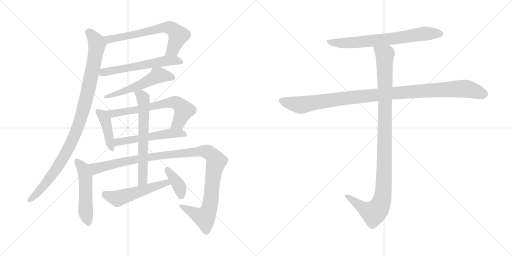
t = 0.00 s
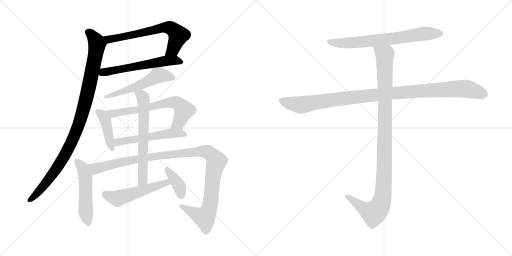
t = 2.46 s
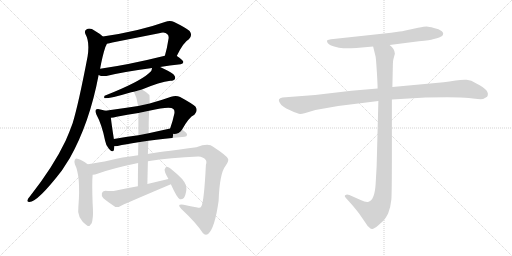
t = 4.91 s
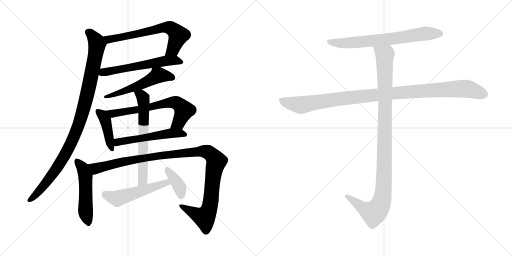
t = 7.36 s
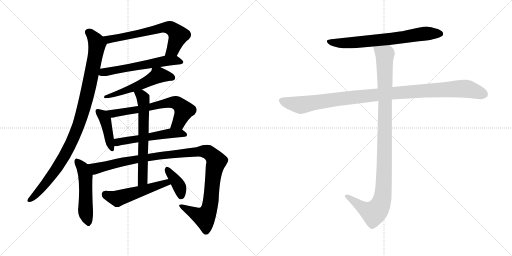
t = 9.82 s
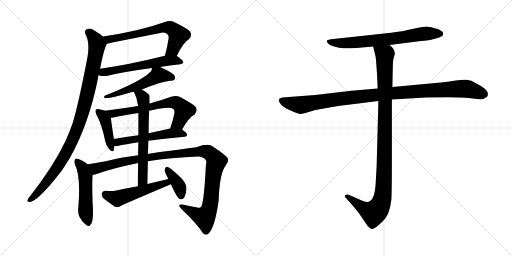
t = 12.27 s

The animated SVG that drew these frames (rendered in a browser with its animation timeline set to each time). Animation: 15 CSS @keyframes rules; one cycle of 12.27 s.

<svg version="1.1" viewBox="0 0 2048 1024" xmlns="http://www.w3.org/2000/svg">
  <g stroke="lightgray" stroke-dasharray="1,1" stroke-width="1" transform="scale(4, 4)">
    <line x1="0" y1="0" x2="256" y2="256"></line>
    <line x1="256" y1="0" x2="0" y2="256"></line>
    <line x1="128" y1="0" x2="128" y2="256"></line>
    <line x1="0" y1="128" x2="256" y2="128"></line>
    <line x1="256" y1="0" x2="512" y2="256"></line>
    <line x1="512" y1="0" x2="256" y2="256"></line>
    <line x1="384" y1="0" x2="384" y2="256"></line>
    <line x1="256" y1="128" x2="512" y2="128"></line>
  </g>
<g transform="scale(1, -1) translate(0, -850)">
   <style type="text/css">
    @keyframes keyframes0 {
      from {
       stroke: black;
       stroke-dashoffset: 663;
       stroke-width: 128;
       }
       68% {
       animation-timing-function: step-end;
       stroke: black;
       stroke-dashoffset: 0;
       stroke-width: 128;
       }
       to {
       stroke: black;
       stroke-width: 1024;
       }
       }
       #make-me-a-hanzi-animation-0 {
         animation: keyframes0 0.789551s both;
         animation-delay: 0.000000s;
         animation-timing-function: linear;
       }
    @keyframes keyframes1 {
      from {
       stroke: black;
       stroke-dashoffset: 585;
       stroke-width: 128;
       }
       66% {
       animation-timing-function: step-end;
       stroke: black;
       stroke-dashoffset: 0;
       stroke-width: 128;
       }
       to {
       stroke: black;
       stroke-width: 1024;
       }
       }
       #make-me-a-hanzi-animation-1 {
         animation: keyframes1 0.726074s both;
         animation-delay: 0.789551s;
         animation-timing-function: linear;
       }
    @keyframes keyframes2 {
      from {
       stroke: black;
       stroke-dashoffset: 1009;
       stroke-width: 128;
       }
       77% {
       animation-timing-function: step-end;
       stroke: black;
       stroke-dashoffset: 0;
       stroke-width: 128;
       }
       to {
       stroke: black;
       stroke-width: 1024;
       }
       }
       #make-me-a-hanzi-animation-2 {
         animation: keyframes2 1.071126s both;
         animation-delay: 1.515625s;
         animation-timing-function: linear;
       }
    @keyframes keyframes3 {
      from {
       stroke: black;
       stroke-dashoffset: 542;
       stroke-width: 128;
       }
       64% {
       animation-timing-function: step-end;
       stroke: black;
       stroke-dashoffset: 0;
       stroke-width: 128;
       }
       to {
       stroke: black;
       stroke-width: 1024;
       }
       }
       #make-me-a-hanzi-animation-3 {
         animation: keyframes3 0.691081s both;
         animation-delay: 2.586751s;
         animation-timing-function: linear;
       }
    @keyframes keyframes4 {
      from {
       stroke: black;
       stroke-dashoffset: 422;
       stroke-width: 128;
       }
       58% {
       animation-timing-function: step-end;
       stroke: black;
       stroke-dashoffset: 0;
       stroke-width: 128;
       }
       to {
       stroke: black;
       stroke-width: 1024;
       }
       }
       #make-me-a-hanzi-animation-4 {
         animation: keyframes4 0.593424s both;
         animation-delay: 3.277832s;
         animation-timing-function: linear;
       }
    @keyframes keyframes5 {
      from {
       stroke: black;
       stroke-dashoffset: 668;
       stroke-width: 128;
       }
       68% {
       animation-timing-function: step-end;
       stroke: black;
       stroke-dashoffset: 0;
       stroke-width: 128;
       }
       to {
       stroke: black;
       stroke-width: 1024;
       }
       }
       #make-me-a-hanzi-animation-5 {
         animation: keyframes5 0.793620s both;
         animation-delay: 3.871256s;
         animation-timing-function: linear;
       }
    @keyframes keyframes6 {
      from {
       stroke: black;
       stroke-dashoffset: 539;
       stroke-width: 128;
       }
       64% {
       animation-timing-function: step-end;
       stroke: black;
       stroke-dashoffset: 0;
       stroke-width: 128;
       }
       to {
       stroke: black;
       stroke-width: 1024;
       }
       }
       #make-me-a-hanzi-animation-6 {
         animation: keyframes6 0.688639s both;
         animation-delay: 4.664876s;
         animation-timing-function: linear;
       }
    @keyframes keyframes7 {
      from {
       stroke: black;
       stroke-dashoffset: 520;
       stroke-width: 128;
       }
       63% {
       animation-timing-function: step-end;
       stroke: black;
       stroke-dashoffset: 0;
       stroke-width: 128;
       }
       to {
       stroke: black;
       stroke-width: 1024;
       }
       }
       #make-me-a-hanzi-animation-7 {
         animation: keyframes7 0.673177s both;
         animation-delay: 5.353515s;
         animation-timing-function: linear;
       }
    @keyframes keyframes8 {
      from {
       stroke: black;
       stroke-dashoffset: 1123;
       stroke-width: 128;
       }
       79% {
       animation-timing-function: step-end;
       stroke: black;
       stroke-dashoffset: 0;
       stroke-width: 128;
       }
       to {
       stroke: black;
       stroke-width: 1024;
       }
       }
       #make-me-a-hanzi-animation-8 {
         animation: keyframes8 1.163900s both;
         animation-delay: 6.026692s;
         animation-timing-function: linear;
       }
    @keyframes keyframes9 {
      from {
       stroke: black;
       stroke-dashoffset: 642;
       stroke-width: 128;
       }
       68% {
       animation-timing-function: step-end;
       stroke: black;
       stroke-dashoffset: 0;
       stroke-width: 128;
       }
       to {
       stroke: black;
       stroke-width: 1024;
       }
       }
       #make-me-a-hanzi-animation-9 {
         animation: keyframes9 0.772461s both;
         animation-delay: 7.190592s;
         animation-timing-function: linear;
       }
    @keyframes keyframes10 {
      from {
       stroke: black;
       stroke-dashoffset: 523;
       stroke-width: 128;
       }
       63% {
       animation-timing-function: step-end;
       stroke: black;
       stroke-dashoffset: 0;
       stroke-width: 128;
       }
       to {
       stroke: black;
       stroke-width: 1024;
       }
       }
       #make-me-a-hanzi-animation-10 {
         animation: keyframes10 0.675618s both;
         animation-delay: 7.963053s;
         animation-timing-function: linear;
       }
    @keyframes keyframes11 {
      from {
       stroke: black;
       stroke-dashoffset: 384;
       stroke-width: 128;
       }
       56% {
       animation-timing-function: step-end;
       stroke: black;
       stroke-dashoffset: 0;
       stroke-width: 128;
       }
       to {
       stroke: black;
       stroke-width: 1024;
       }
       }
       #make-me-a-hanzi-animation-11 {
         animation: keyframes11 0.562500s both;
         animation-delay: 8.638671s;
         animation-timing-function: linear;
       }
    @keyframes keyframes12 {
      from {
       stroke: black;
       stroke-dashoffset: 705;
       stroke-width: 128;
       }
       70% {
       animation-timing-function: step-end;
       stroke: black;
       stroke-dashoffset: 0;
       stroke-width: 128;
       }
       to {
       stroke: black;
       stroke-width: 1024;
       }
       }
       #make-me-a-hanzi-animation-12 {
         animation: keyframes12 0.823730s both;
         animation-delay: 9.201171s;
         animation-timing-function: linear;
       }
    @keyframes keyframes13 {
      from {
       stroke: black;
       stroke-dashoffset: 1076;
       stroke-width: 128;
       }
       78% {
       animation-timing-function: step-end;
       stroke: black;
       stroke-dashoffset: 0;
       stroke-width: 128;
       }
       to {
       stroke: black;
       stroke-width: 1024;
       }
       }
       #make-me-a-hanzi-animation-13 {
         animation: keyframes13 1.125651s both;
         animation-delay: 10.024901s;
         animation-timing-function: linear;
       }
    @keyframes keyframes14 {
      from {
       stroke: black;
       stroke-dashoffset: 1072;
       stroke-width: 128;
       }
       78% {
       animation-timing-function: step-end;
       stroke: black;
       stroke-dashoffset: 0;
       stroke-width: 128;
       }
       to {
       stroke: black;
       stroke-width: 1024;
       }
       }
       #make-me-a-hanzi-animation-14 {
         animation: keyframes14 1.122396s both;
         animation-delay: 11.150552s;
         animation-timing-function: linear;
       }
</style>
<path d="M 707.5 626.5 L 707.5 627.5 Q 734.5 682.5 755.5 693.5 Q 771.5 709.5 758.5 726.5 Q 743.5 739.5 696.5 762.5 Q 680.5 769.5 659.5 762.5 Q 556.5 725.5 411.5 704.5 C 381.5 700.5 397.5 670.5 427.5 675.5 Q 437.5 676.5 449.5 680.5 L 636.5 717.5 Q 660.5 723.5 669.5 713.5 Q 675.5 709.5 674.5 697.5 Q 668.5 658.5 659.5 627.5 C 651.5 598.5 694.5 599.5 707.5 626.5 Z" fill="lightgray"></path> 
<path d="M 394.5 550.5 Q 406.5 543.5 425.5 546.5 Q 489.5 562.5 608.5 578.5 L 640.5 582.5 Q 677.5 589.5 722.5 593.5 Q 732.5 594.5 733.5 602.5 Q 733.5 609.5 707.5 626.5 C 693.5 635.5 688.5 634.5 659.5 627.5 Q 514.5 591.5 400.5 575.5 C 370.5 571.5 366.5 561.5 394.5 550.5 Z" fill="lightgray"></path> 
<path d="M 411.5 704.5 Q 398.5 716.5 380.5 726.5 Q 361.5 739.5 348.5 734.5 Q 335.5 728.5 341.5 714.5 Q 359.5 683.5 350.5 625.5 Q 314.5 436.5 290.5 357.5 Q 277.5 321.5 262.5 287.5 Q 213.5 184.5 118.5 63.5 Q 112.5 57.5 110.5 51.5 Q 106.5 41.5 117.5 42.5 Q 150.5 42.5 247.5 168.5 L 279.5 218.5 Q 358.5 359.5 394.5 550.5 L 400.5 575.5 Q 409.5 626.5 421.5 662.5 Q 425.5 669.5 427.5 675.5 C 432.5 688.5 432.5 688.5 411.5 704.5 Z" fill="lightgray"></path> 
<path d="M 608.5 578.5 Q 608.5 566.5 595.5 557.5 Q 555.5 521.5 418.5 467.5 Q 414.5 460.5 418.5 457.5 Q 445.5 457.5 514.5 478.5 Q 524.5 481.5 535.5 483.5 L 567.5 492.5 Q 639.5 522.5 681.5 527.5 Q 696.5 527.5 699.5 534.5 Q 703.5 543.5 693.5 553.5 Q 675.5 566.5 640.5 582.5 C 613.5 595.5 612.5 595.5 608.5 578.5 Z" fill="lightgray"></path> 
<path d="M 421.5 407.5 Q 411.5 411.5 396.5 413.5 Q 386.5 414.5 383.5 411.5 Q 379.5 405.5 385.5 392.5 Q 407.5 352.5 420.5 287.5 Q 423.5 268.5 435.5 255.5 Q 451.5 236.5 455.5 250.5 Q 456.5 257.5 457.5 265.5 L 455.5 294.5 Q 445.5 358.5 443.5 379.5 C 441.5 400.5 441.5 400.5 421.5 407.5 Z" fill="lightgray"></path> 
<path d="M 552.5 426.5 Q 488.5 416.5 421.5 407.5 C 391.5 403.5 413.5 375.5 443.5 379.5 Q 453.5 380.5 466.5 383.5 Q 509.5 392.5 553.5 398.5 L 596.5 407.5 Q 680.5 426.5 693.5 414.5 Q 699.5 408.5 697.5 396.5 Q 690.5 363.5 680.5 336.5 C 670.5 308.5 713.5 306.5 728.5 332.5 Q 755.5 381.5 777.5 391.5 Q 793.5 407.5 781.5 424.5 Q 766.5 437.5 720.5 462.5 Q 704.5 469.5 684.5 463.5 Q 639.5 447.5 598.5 436.5 L 552.5 426.5 Z" fill="lightgray"></path> 
<path d="M 457.5 265.5 Q 463.5 265.5 470.5 266.5 Q 501.5 273.5 553.5 281.5 L 593.5 287.5 Q 653.5 296.5 738.5 303.5 Q 747.5 304.5 748.5 311.5 Q 748.5 318.5 728.5 332.5 C 713.5 343.5 709.5 342.5 680.5 336.5 L 594.5 317.5 L 553.5 309.5 Q 501.5 302.5 455.5 294.5 C 425.5 289.5 427.5 263.5 457.5 265.5 Z" fill="lightgray"></path> 
<path d="M 350.5 193.5 Q 328.5 211.5 309.5 215.5 Q 303.5 218.5 299.5 211.5 Q 295.5 205.5 299.5 193.5 Q 323.5 145.5 313.5 23.5 Q 309.5 1.5 318.5 -18.5 Q 328.5 -37.5 345.5 -49.5 Q 358.5 -59.5 361.5 -48.5 Q 368.5 -44.5 370.5 -23.5 Q 373.5 -10.5 370.5 37.5 Q 367.5 118.5 370.5 151.5 C 372.5 176.5 372.5 176.5 350.5 193.5 Z" fill="lightgray"></path> 
<path d="M 552.5 229.5 Q 482.5 220.5 444.5 210.5 Q 389.5 198.5 350.5 193.5 C 320.5 189.5 341.5 144.5 370.5 151.5 Q 380.5 152.5 389.5 155.5 Q 446.5 176.5 552.5 198.5 L 591.5 205.5 Q 682.5 220.5 793.5 224.5 Q 812.5 223.5 821.5 212.5 Q 828.5 205.5 823.5 190.5 Q 816.5 45.5 805.5 25.5 Q 801.5 16.5 789.5 20.5 Q 762.5 24.5 734.5 31.5 Q 704.5 35.5 724.5 15.5 Q 785.5 -41.5 810.5 -80.5 Q 820.5 -93.5 832.5 -85.5 Q 859.5 -61.5 874.5 47.5 Q 878.5 158.5 902.5 187.5 Q 917.5 208.5 911.5 216.5 Q 904.5 229.5 852.5 263.5 Q 834.5 278.5 785.5 261.5 Q 622.5 240.5 591.5 234.5 L 552.5 229.5 Z" fill="lightgray"></path> 
<path d="M 535.5 483.5 Q 548.5 459.5 552.5 426.5 L 553.5 398.5 L 553.5 309.5 L 553.5 281.5 Q 552.5 259.5 552.5 229.5 L 552.5 198.5 Q 551.5 158.5 551.5 105.5 C 551.5 75.5 588.5 84.5 589.5 114.5 Q 590.5 162.5 591.5 205.5 L 591.5 234.5 Q 592.5 262.5 593.5 287.5 L 594.5 317.5 Q 594.5 366.5 596.5 407.5 L 598.5 436.5 Q 598.5 469.5 597.5 470.5 Q 581.5 485.5 567.5 492.5 C 541.5 507.5 522.5 510.5 535.5 483.5 Z" fill="lightgray"></path> 
<path d="M 551.5 105.5 Q 508.5 98.5 464.5 88.5 Q 448.5 84.5 421.5 87.5 Q 409.5 86.5 407.5 77.5 Q 404.5 65.5 413.5 57.5 Q 432.5 41.5 461.5 22.5 Q 471.5 19.5 482.5 26.5 Q 485.5 29.5 683.5 113.5 C 711.5 125.5 702.5 141.5 673.5 134.5 L 589.5 114.5 L 551.5 105.5 Z" fill="lightgray"></path> 
<path d="M 683.5 113.5 Q 707.5 59.5 719.5 53.5 Q 726.5 50.5 735.5 58.5 Q 742.5 68.5 745.5 91.5 Q 748.5 110.5 728.5 134.5 Q 680.5 182.5 666.5 183.5 Q 662.5 182.5 658.5 172.5 Q 657.5 163.5 670.5 140.5 Q 671.5 139.5 673.5 134.5 L 683.5 113.5 Z" fill="lightgray"></path> 
<path d="M 1558.5 670.0 L 1675.5 685.0 Q 1723.5 690.0 1731.5 693.0 L 1747.5 697.0 Q 1755.5 698.0 1768.5 706.0 Q 1777.5 716.0 1767.5 725.0 Q 1756.5 734.0 1735.5 738.0 Q 1714.5 744.0 1706.5 744.0 Q 1698.5 744.0 1672.5 739.0 L 1621.5 728.0 Q 1608.5 725.0 1598.5 724.0 L 1564.5 719.0 L 1333.5 694.0 Q 1310.5 692.0 1308.5 688.0 Q 1306.5 683.0 1311.5 677.0 Q 1316.5 670.0 1336.5 664.0 Q 1356.5 657.0 1373.5 657.0 Q 1390.5 656.0 1425.5 658.0 L 1492.5 664.0 L 1558.5 670.0 Z" fill="lightgray"></path> 
<path d="M 1510.5 496.0 L 1405.5 487.0 L 1260.5 470.0 L 1129.5 460.0 Q 1108.5 456.0 1118.5 440.0 Q 1126.5 423.0 1160.5 409.0 Q 1193.5 394.0 1200.5 394.0 Q 1207.5 394.0 1221.5 398.0 L 1261.5 410.0 L 1352.5 426.0 L 1513.5 446.0 L 1567.5 452.0 L 1702.5 460.0 Q 1835.5 463.0 1874.5 458.0 Q 1913.5 452.0 1932.5 454.0 L 1948.5 463.0 Q 1963.5 488.0 1905.5 516.0 Q 1884.5 530.0 1866.5 531.0 Q 1847.5 532.0 1822.5 528.0 Q 1796.5 523.0 1774.5 521.0 L 1569.5 502.0 L 1510.5 496.0 Z" fill="lightgray"></path> 
<path d="M 1492.5 664.0 L 1502.5 623.0 Q 1504.5 610.0 1507.5 561.0 Q 1510.5 511.0 1510.5 496.0 L 1513.5 446.0 L 1506.5 184.0 L 1502.5 114.0 Q 1498.5 50.0 1474.5 43.0 Q 1463.5 40.0 1442.5 50.0 L 1397.5 70.0 Q 1386.5 74.0 1382.5 70.0 Q 1374.5 67.0 1384.5 57.0 L 1403.5 36.0 Q 1430.5 5.0 1440.5 -10.0 L 1462.5 -42.0 Q 1469.5 -54.0 1475.5 -58.0 Q 1481.5 -65.0 1487.5 -66.0 Q 1493.5 -68.0 1513.5 -51.0 Q 1532.5 -34.0 1538.5 -27.0 Q 1543.5 -21.0 1552.5 -4.0 Q 1562.5 22.0 1565.5 52.0 Q 1567.5 82.0 1567.5 222.0 L 1567.5 452.0 L 1569.5 502.0 L 1571.5 594.0 Q 1571.5 605.0 1573.5 613.0 L 1579.5 635.0 Q 1579.5 654.0 1558.5 670.0 C 1538.5 693.0 1485.5 693.0 1492.5 664.0 Z" fill="lightgray"></path> 
      <clipPath id="make-me-a-hanzi-clip-0">
      <path d="M 707.5 626.5 L 707.5 627.5 Q 734.5 682.5 755.5 693.5 Q 771.5 709.5 758.5 726.5 Q 743.5 739.5 696.5 762.5 Q 680.5 769.5 659.5 762.5 Q 556.5 725.5 411.5 704.5 C 381.5 700.5 397.5 670.5 427.5 675.5 Q 437.5 676.5 449.5 680.5 L 636.5 717.5 Q 660.5 723.5 669.5 713.5 Q 675.5 709.5 674.5 697.5 Q 668.5 658.5 659.5 627.5 C 651.5 598.5 694.5 599.5 707.5 626.5 Z" fill="lightgray"></path>
      </clipPath>
      <path clip-path="url(#make-me-a-hanzi-clip-0)" d="M 420.5 703.5 L 435.5 692.5 L 645.5 738.5 L 679.5 739.5 L 713.5 709.5 L 689.5 650.5 L 665.5 632.5 " fill="none" id="make-me-a-hanzi-animation-0" stroke-dasharray="535 1070" stroke-linecap="round"></path>

      <clipPath id="make-me-a-hanzi-clip-1">
      <path d="M 394.5 550.5 Q 406.5 543.5 425.5 546.5 Q 489.5 562.5 608.5 578.5 L 640.5 582.5 Q 677.5 589.5 722.5 593.5 Q 732.5 594.5 733.5 602.5 Q 733.5 609.5 707.5 626.5 C 693.5 635.5 688.5 634.5 659.5 627.5 Q 514.5 591.5 400.5 575.5 C 370.5 571.5 366.5 561.5 394.5 550.5 Z" fill="lightgray"></path>
      </clipPath>
      <path clip-path="url(#make-me-a-hanzi-clip-1)" d="M 403.5 554.5 L 413.5 561.5 L 655.5 606.5 L 706.5 609.5 L 724.5 601.5 " fill="none" id="make-me-a-hanzi-animation-1" stroke-dasharray="457 914" stroke-linecap="round"></path>

      <clipPath id="make-me-a-hanzi-clip-2">
      <path d="M 411.5 704.5 Q 398.5 716.5 380.5 726.5 Q 361.5 739.5 348.5 734.5 Q 335.5 728.5 341.5 714.5 Q 359.5 683.5 350.5 625.5 Q 314.5 436.5 290.5 357.5 Q 277.5 321.5 262.5 287.5 Q 213.5 184.5 118.5 63.5 Q 112.5 57.5 110.5 51.5 Q 106.5 41.5 117.5 42.5 Q 150.5 42.5 247.5 168.5 L 279.5 218.5 Q 358.5 359.5 394.5 550.5 L 400.5 575.5 Q 409.5 626.5 421.5 662.5 Q 425.5 669.5 427.5 675.5 C 432.5 688.5 432.5 688.5 411.5 704.5 Z" fill="lightgray"></path>
      </clipPath>
      <path clip-path="url(#make-me-a-hanzi-clip-2)" d="M 352.5 721.5 L 365.5 712.5 L 388.5 674.5 L 354.5 497.5 L 321.5 372.5 L 274.5 258.5 L 233.5 186.5 L 151.5 79.5 L 119.5 51.5 " fill="none" id="make-me-a-hanzi-animation-2" stroke-dasharray="881 1762" stroke-linecap="round"></path>

      <clipPath id="make-me-a-hanzi-clip-3">
      <path d="M 608.5 578.5 Q 608.5 566.5 595.5 557.5 Q 555.5 521.5 418.5 467.5 Q 414.5 460.5 418.5 457.5 Q 445.5 457.5 514.5 478.5 Q 524.5 481.5 535.5 483.5 L 567.5 492.5 Q 639.5 522.5 681.5 527.5 Q 696.5 527.5 699.5 534.5 Q 703.5 543.5 693.5 553.5 Q 675.5 566.5 640.5 582.5 C 613.5 595.5 612.5 595.5 608.5 578.5 Z" fill="lightgray"></path>
      </clipPath>
      <path clip-path="url(#make-me-a-hanzi-clip-3)" d="M 689.5 539.5 L 636.5 550.5 L 557.5 508.5 L 422.5 462.5 " fill="none" id="make-me-a-hanzi-animation-3" stroke-dasharray="414 828" stroke-linecap="round"></path>

      <clipPath id="make-me-a-hanzi-clip-4">
      <path d="M 421.5 407.5 Q 411.5 411.5 396.5 413.5 Q 386.5 414.5 383.5 411.5 Q 379.5 405.5 385.5 392.5 Q 407.5 352.5 420.5 287.5 Q 423.5 268.5 435.5 255.5 Q 451.5 236.5 455.5 250.5 Q 456.5 257.5 457.5 265.5 L 455.5 294.5 Q 445.5 358.5 443.5 379.5 C 441.5 400.5 441.5 400.5 421.5 407.5 Z" fill="lightgray"></path>
      </clipPath>
      <path clip-path="url(#make-me-a-hanzi-clip-4)" d="M 390.5 406.5 L 409.5 390.5 L 423.5 363.5 L 445.5 254.5 " fill="none" id="make-me-a-hanzi-animation-4" stroke-dasharray="294 588" stroke-linecap="round"></path>

      <clipPath id="make-me-a-hanzi-clip-5">
      <path d="M 552.5 426.5 Q 488.5 416.5 421.5 407.5 C 391.5 403.5 413.5 375.5 443.5 379.5 Q 453.5 380.5 466.5 383.5 Q 509.5 392.5 553.5 398.5 L 596.5 407.5 Q 680.5 426.5 693.5 414.5 Q 699.5 408.5 697.5 396.5 Q 690.5 363.5 680.5 336.5 C 670.5 308.5 713.5 306.5 728.5 332.5 Q 755.5 381.5 777.5 391.5 Q 793.5 407.5 781.5 424.5 Q 766.5 437.5 720.5 462.5 Q 704.5 469.5 684.5 463.5 Q 639.5 447.5 598.5 436.5 L 552.5 426.5 Z" fill="lightgray"></path>
      </clipPath>
      <path clip-path="url(#make-me-a-hanzi-clip-5)" d="M 429.5 406.5 L 450.5 396.5 L 470.5 398.5 L 695.5 441.5 L 715.5 433.5 L 736.5 408.5 L 712.5 357.5 L 687.5 342.5 " fill="none" id="make-me-a-hanzi-animation-5" stroke-dasharray="540 1080" stroke-linecap="round"></path>

      <clipPath id="make-me-a-hanzi-clip-6">
      <path d="M 457.5 265.5 Q 463.5 265.5 470.5 266.5 Q 501.5 273.5 553.5 281.5 L 593.5 287.5 Q 653.5 296.5 738.5 303.5 Q 747.5 304.5 748.5 311.5 Q 748.5 318.5 728.5 332.5 C 713.5 343.5 709.5 342.5 680.5 336.5 L 594.5 317.5 L 553.5 309.5 Q 501.5 302.5 455.5 294.5 C 425.5 289.5 427.5 263.5 457.5 265.5 Z" fill="lightgray"></path>
      </clipPath>
      <path clip-path="url(#make-me-a-hanzi-clip-6)" d="M 463.5 273.5 L 477.5 284.5 L 677.5 317.5 L 721.5 318.5 L 739.5 312.5 " fill="none" id="make-me-a-hanzi-animation-6" stroke-dasharray="411 822" stroke-linecap="round"></path>

      <clipPath id="make-me-a-hanzi-clip-7">
      <path d="M 350.5 193.5 Q 328.5 211.5 309.5 215.5 Q 303.5 218.5 299.5 211.5 Q 295.5 205.5 299.5 193.5 Q 323.5 145.5 313.5 23.5 Q 309.5 1.5 318.5 -18.5 Q 328.5 -37.5 345.5 -49.5 Q 358.5 -59.5 361.5 -48.5 Q 368.5 -44.5 370.5 -23.5 Q 373.5 -10.5 370.5 37.5 Q 367.5 118.5 370.5 151.5 C 372.5 176.5 372.5 176.5 350.5 193.5 Z" fill="lightgray"></path>
      </clipPath>
      <path clip-path="url(#make-me-a-hanzi-clip-7)" d="M 307.5 205.5 L 330.5 180.5 L 341.5 145.5 L 342.5 -2.5 L 353.5 -46.5 " fill="none" id="make-me-a-hanzi-animation-7" stroke-dasharray="392 784" stroke-linecap="round"></path>

      <clipPath id="make-me-a-hanzi-clip-8">
      <path d="M 552.5 229.5 Q 482.5 220.5 444.5 210.5 Q 389.5 198.5 350.5 193.5 C 320.5 189.5 341.5 144.5 370.5 151.5 Q 380.5 152.5 389.5 155.5 Q 446.5 176.5 552.5 198.5 L 591.5 205.5 Q 682.5 220.5 793.5 224.5 Q 812.5 223.5 821.5 212.5 Q 828.5 205.5 823.5 190.5 Q 816.5 45.5 805.5 25.5 Q 801.5 16.5 789.5 20.5 Q 762.5 24.5 734.5 31.5 Q 704.5 35.5 724.5 15.5 Q 785.5 -41.5 810.5 -80.5 Q 820.5 -93.5 832.5 -85.5 Q 859.5 -61.5 874.5 47.5 Q 878.5 158.5 902.5 187.5 Q 917.5 208.5 911.5 216.5 Q 904.5 229.5 852.5 263.5 Q 834.5 278.5 785.5 261.5 Q 622.5 240.5 591.5 234.5 L 552.5 229.5 Z" fill="lightgray"></path>
      </clipPath>
      <path clip-path="url(#make-me-a-hanzi-clip-8)" d="M 358.5 188.5 L 382.5 176.5 L 544.5 214.5 L 709.5 237.5 L 827.5 243.5 L 845.5 232.5 L 865.5 205.5 L 852.5 151.5 L 843.5 40.5 L 831.5 0.5 L 817.5 -19.5 L 726.5 25.5 " fill="none" id="make-me-a-hanzi-animation-8" stroke-dasharray="995 1990" stroke-linecap="round"></path>

      <clipPath id="make-me-a-hanzi-clip-9">
      <path d="M 535.5 483.5 Q 548.5 459.5 552.5 426.5 L 553.5 398.5 L 553.5 309.5 L 553.5 281.5 Q 552.5 259.5 552.5 229.5 L 552.5 198.5 Q 551.5 158.5 551.5 105.5 C 551.5 75.5 588.5 84.5 589.5 114.5 Q 590.5 162.5 591.5 205.5 L 591.5 234.5 Q 592.5 262.5 593.5 287.5 L 594.5 317.5 Q 594.5 366.5 596.5 407.5 L 598.5 436.5 Q 598.5 469.5 597.5 470.5 Q 581.5 485.5 567.5 492.5 C 541.5 507.5 522.5 510.5 535.5 483.5 Z" fill="lightgray"></path>
      </clipPath>
      <path clip-path="url(#make-me-a-hanzi-clip-9)" d="M 542.5 479.5 L 568.5 464.5 L 575.5 430.5 L 571.5 138.5 L 567.5 123.5 L 556.5 114.5 " fill="none" id="make-me-a-hanzi-animation-9" stroke-dasharray="514 1028" stroke-linecap="round"></path>

      <clipPath id="make-me-a-hanzi-clip-10">
      <path d="M 551.5 105.5 Q 508.5 98.5 464.5 88.5 Q 448.5 84.5 421.5 87.5 Q 409.5 86.5 407.5 77.5 Q 404.5 65.5 413.5 57.5 Q 432.5 41.5 461.5 22.5 Q 471.5 19.5 482.5 26.5 Q 485.5 29.5 683.5 113.5 C 711.5 125.5 702.5 141.5 673.5 134.5 L 589.5 114.5 L 551.5 105.5 Z" fill="lightgray"></path>
      </clipPath>
      <path clip-path="url(#make-me-a-hanzi-clip-10)" d="M 420.5 74.5 L 469.5 56.5 L 664.5 115.5 L 668.5 125.5 " fill="none" id="make-me-a-hanzi-animation-10" stroke-dasharray="395 790" stroke-linecap="round"></path>

      <clipPath id="make-me-a-hanzi-clip-11">
      <path d="M 683.5 113.5 Q 707.5 59.5 719.5 53.5 Q 726.5 50.5 735.5 58.5 Q 742.5 68.5 745.5 91.5 Q 748.5 110.5 728.5 134.5 Q 680.5 182.5 666.5 183.5 Q 662.5 182.5 658.5 172.5 Q 657.5 163.5 670.5 140.5 Q 671.5 139.5 673.5 134.5 L 683.5 113.5 Z" fill="lightgray"></path>
      </clipPath>
      <path clip-path="url(#make-me-a-hanzi-clip-11)" d="M 667.5 174.5 L 718.5 102.5 L 723.5 63.5 " fill="none" id="make-me-a-hanzi-animation-11" stroke-dasharray="256 512" stroke-linecap="round"></path>

      <clipPath id="make-me-a-hanzi-clip-12">
      <path d="M 1558.5 670.0 L 1675.5 685.0 Q 1723.5 690.0 1731.5 693.0 L 1747.5 697.0 Q 1755.5 698.0 1768.5 706.0 Q 1777.5 716.0 1767.5 725.0 Q 1756.5 734.0 1735.5 738.0 Q 1714.5 744.0 1706.5 744.0 Q 1698.5 744.0 1672.5 739.0 L 1621.5 728.0 Q 1608.5 725.0 1598.5 724.0 L 1564.5 719.0 L 1333.5 694.0 Q 1310.5 692.0 1308.5 688.0 Q 1306.5 683.0 1311.5 677.0 Q 1316.5 670.0 1336.5 664.0 Q 1356.5 657.0 1373.5 657.0 Q 1390.5 656.0 1425.5 658.0 L 1492.5 664.0 L 1558.5 670.0 Z" fill="lightgray"></path>
      </clipPath>
      <path clip-path="url(#make-me-a-hanzi-clip-12)" d="M 1314.5 684.0 L 1388.5 678.0 L 1592.5 698.0 L 1708.5 717.0 L 1760.5 715.0 " fill="none" id="make-me-a-hanzi-animation-12" stroke-dasharray="577 1154" stroke-linecap="round"></path>

      <clipPath id="make-me-a-hanzi-clip-13">
      <path d="M 1510.5 496.0 L 1405.5 487.0 L 1260.5 470.0 L 1129.5 460.0 Q 1108.5 456.0 1118.5 440.0 Q 1126.5 423.0 1160.5 409.0 Q 1193.5 394.0 1200.5 394.0 Q 1207.5 394.0 1221.5 398.0 L 1261.5 410.0 L 1352.5 426.0 L 1513.5 446.0 L 1567.5 452.0 L 1702.5 460.0 Q 1835.5 463.0 1874.5 458.0 Q 1913.5 452.0 1932.5 454.0 L 1948.5 463.0 Q 1963.5 488.0 1905.5 516.0 Q 1884.5 530.0 1866.5 531.0 Q 1847.5 532.0 1822.5 528.0 Q 1796.5 523.0 1774.5 521.0 L 1569.5 502.0 L 1510.5 496.0 Z" fill="lightgray"></path>
      </clipPath>
      <path clip-path="url(#make-me-a-hanzi-clip-13)" d="M 1127.5 448.0 L 1207.5 430.0 L 1549.5 476.0 L 1848.5 496.0 L 1872.5 494.0 L 1938.5 472.0 " fill="none" id="make-me-a-hanzi-animation-13" stroke-dasharray="948 1896" stroke-linecap="round"></path>

      <clipPath id="make-me-a-hanzi-clip-14">
      <path d="M 1492.5 664.0 L 1502.5 623.0 Q 1504.5 610.0 1507.5 561.0 Q 1510.5 511.0 1510.5 496.0 L 1513.5 446.0 L 1506.5 184.0 L 1502.5 114.0 Q 1498.5 50.0 1474.5 43.0 Q 1463.5 40.0 1442.5 50.0 L 1397.5 70.0 Q 1386.5 74.0 1382.5 70.0 Q 1374.5 67.0 1384.5 57.0 L 1403.5 36.0 Q 1430.5 5.0 1440.5 -10.0 L 1462.5 -42.0 Q 1469.5 -54.0 1475.5 -58.0 Q 1481.5 -65.0 1487.5 -66.0 Q 1493.5 -68.0 1513.5 -51.0 Q 1532.5 -34.0 1538.5 -27.0 Q 1543.5 -21.0 1552.5 -4.0 Q 1562.5 22.0 1565.5 52.0 Q 1567.5 82.0 1567.5 222.0 L 1567.5 452.0 L 1569.5 502.0 L 1571.5 594.0 Q 1571.5 605.0 1573.5 613.0 L 1579.5 635.0 Q 1579.5 654.0 1558.5 670.0 C 1538.5 693.0 1485.5 693.0 1492.5 664.0 Z" fill="lightgray"></path>
      </clipPath>
      <path clip-path="url(#make-me-a-hanzi-clip-14)" d="M 1499.5 659.0 L 1539.5 628.0 L 1538.5 186.0 L 1529.5 57.0 L 1519.5 27.0 L 1494.5 -2.0 L 1450.5 19.0 L 1390.5 65.0 " fill="none" id="make-me-a-hanzi-animation-14" stroke-dasharray="944 1888" stroke-linecap="round"></path>

</g>
</svg>
